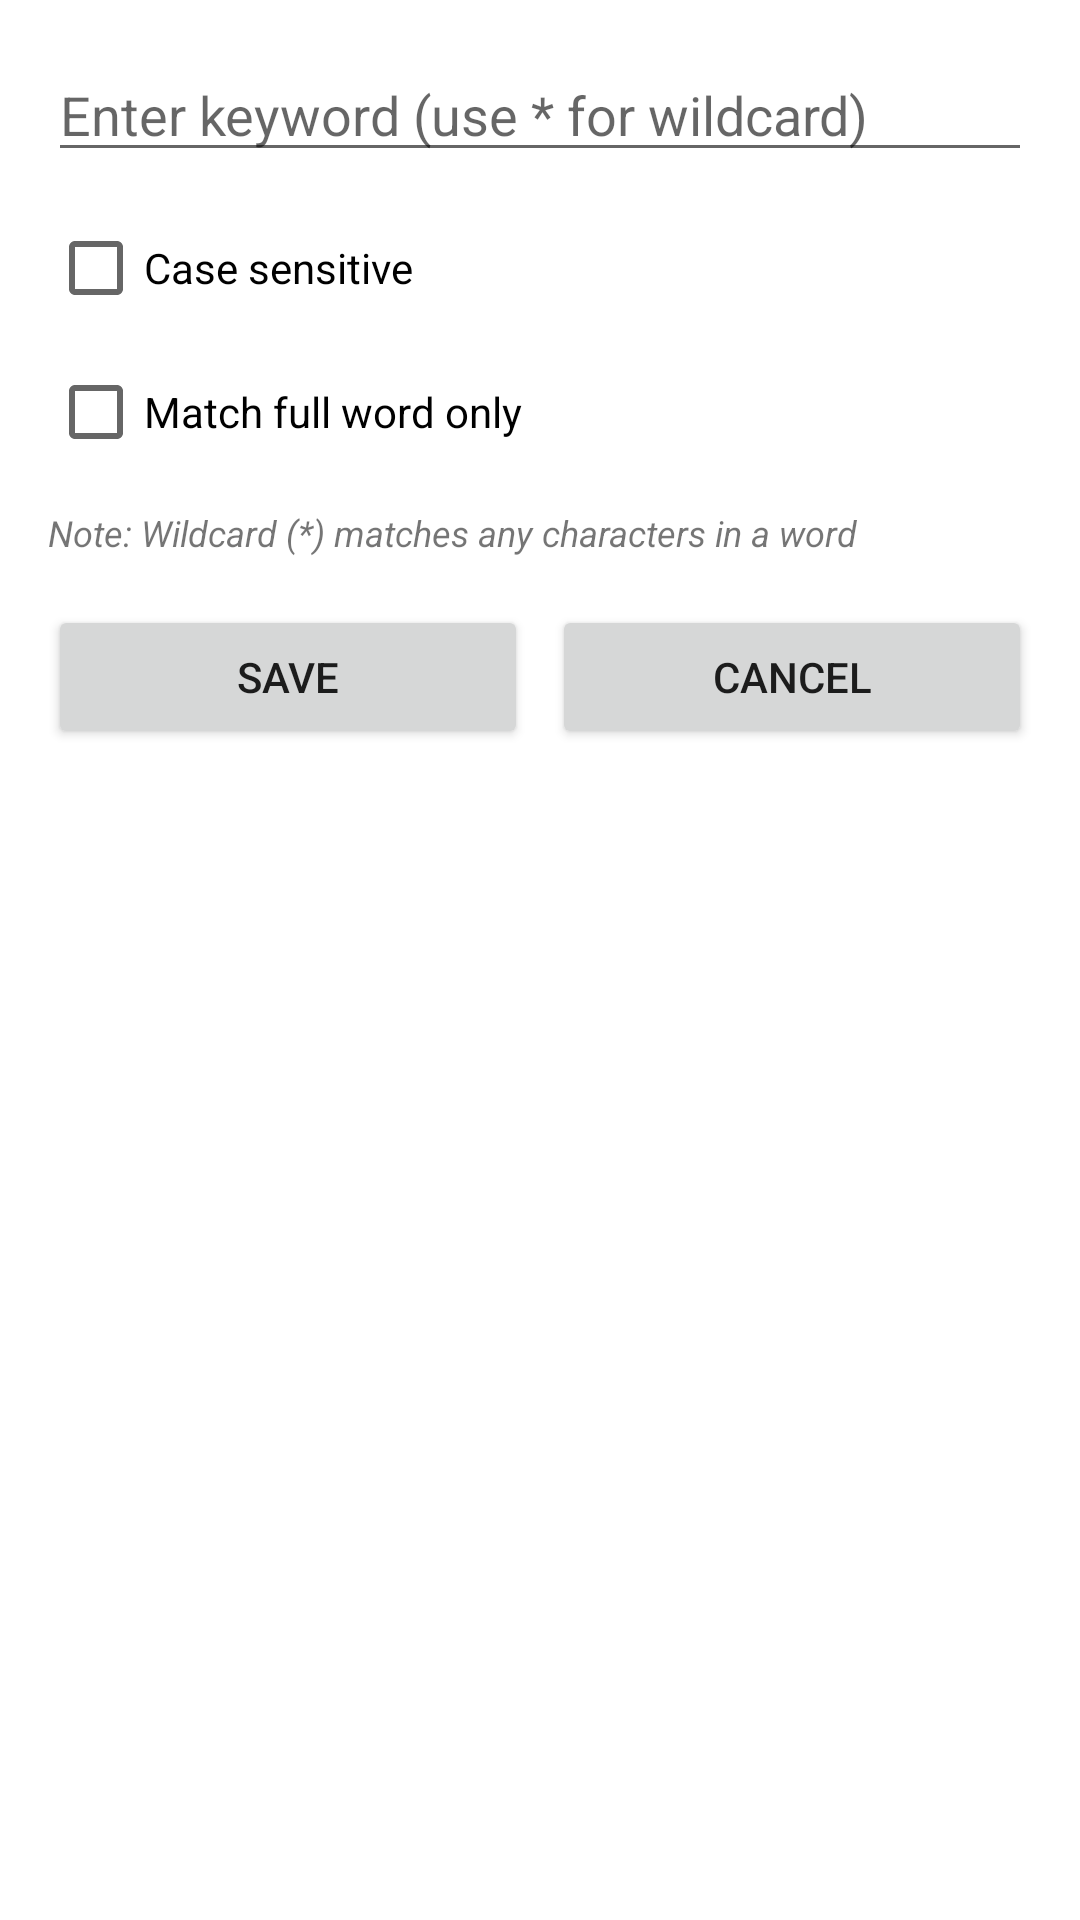

This screen was rendered from an Android layout file. Write that file and the resources it references.
<!-- AndroidManifest.xml: application theme Theme.KeyNews -->
<!-- res/layout/dialog_edit_keyword.xml -->
<?xml version="1.0" encoding="utf-8"?>
<LinearLayout xmlns:android="http://schemas.android.com/apk/res/android"
    android:layout_width="match_parent"
    android:layout_height="wrap_content"
    android:orientation="vertical"
    android:padding="16dp">

    <EditText
        android:id="@+id/etKeyword"
        android:layout_width="match_parent"
        android:layout_height="wrap_content"
        android:hint="Enter keyword (use * for wildcard)"
        android:inputType="text"
        android:maxLines="1" />

    <CheckBox
        android:id="@+id/cbCaseSensitive"
        android:layout_width="match_parent"
        android:layout_height="wrap_content"
        android:layout_marginTop="8dp"
        android:text="Case sensitive" />

    <CheckBox
        android:id="@+id/cbFullWordMatch"
        android:layout_width="match_parent"
        android:layout_height="wrap_content"
        android:text="Match full word only" />

    <TextView
        android:layout_width="match_parent"
        android:layout_height="wrap_content"
        android:layout_marginTop="8dp"
        android:text="Note: Wildcard (*) matches any characters in a word"
        android:textStyle="italic"
        android:textSize="12sp" />

    <LinearLayout
        android:layout_width="match_parent"
        android:layout_height="wrap_content"
        android:orientation="horizontal"
        android:layout_marginTop="16dp">

        <Button
            android:id="@+id/btnSave"
            android:layout_width="0dp"
            android:layout_weight="1"
            android:layout_height="wrap_content"
            android:text="Save" />

        <Button
            android:id="@+id/btnCancel"
            android:layout_width="0dp"
            android:layout_weight="1"
            android:layout_height="wrap_content"
            android:layout_marginStart="8dp"
            android:text="Cancel" />
    </LinearLayout>
</LinearLayout>
<!-- resources referenced by this layout -->
<resources>
  <style name="Theme.KeyNews" parent="Theme.MaterialComponents.Light.NoActionBar" />
</resources>
